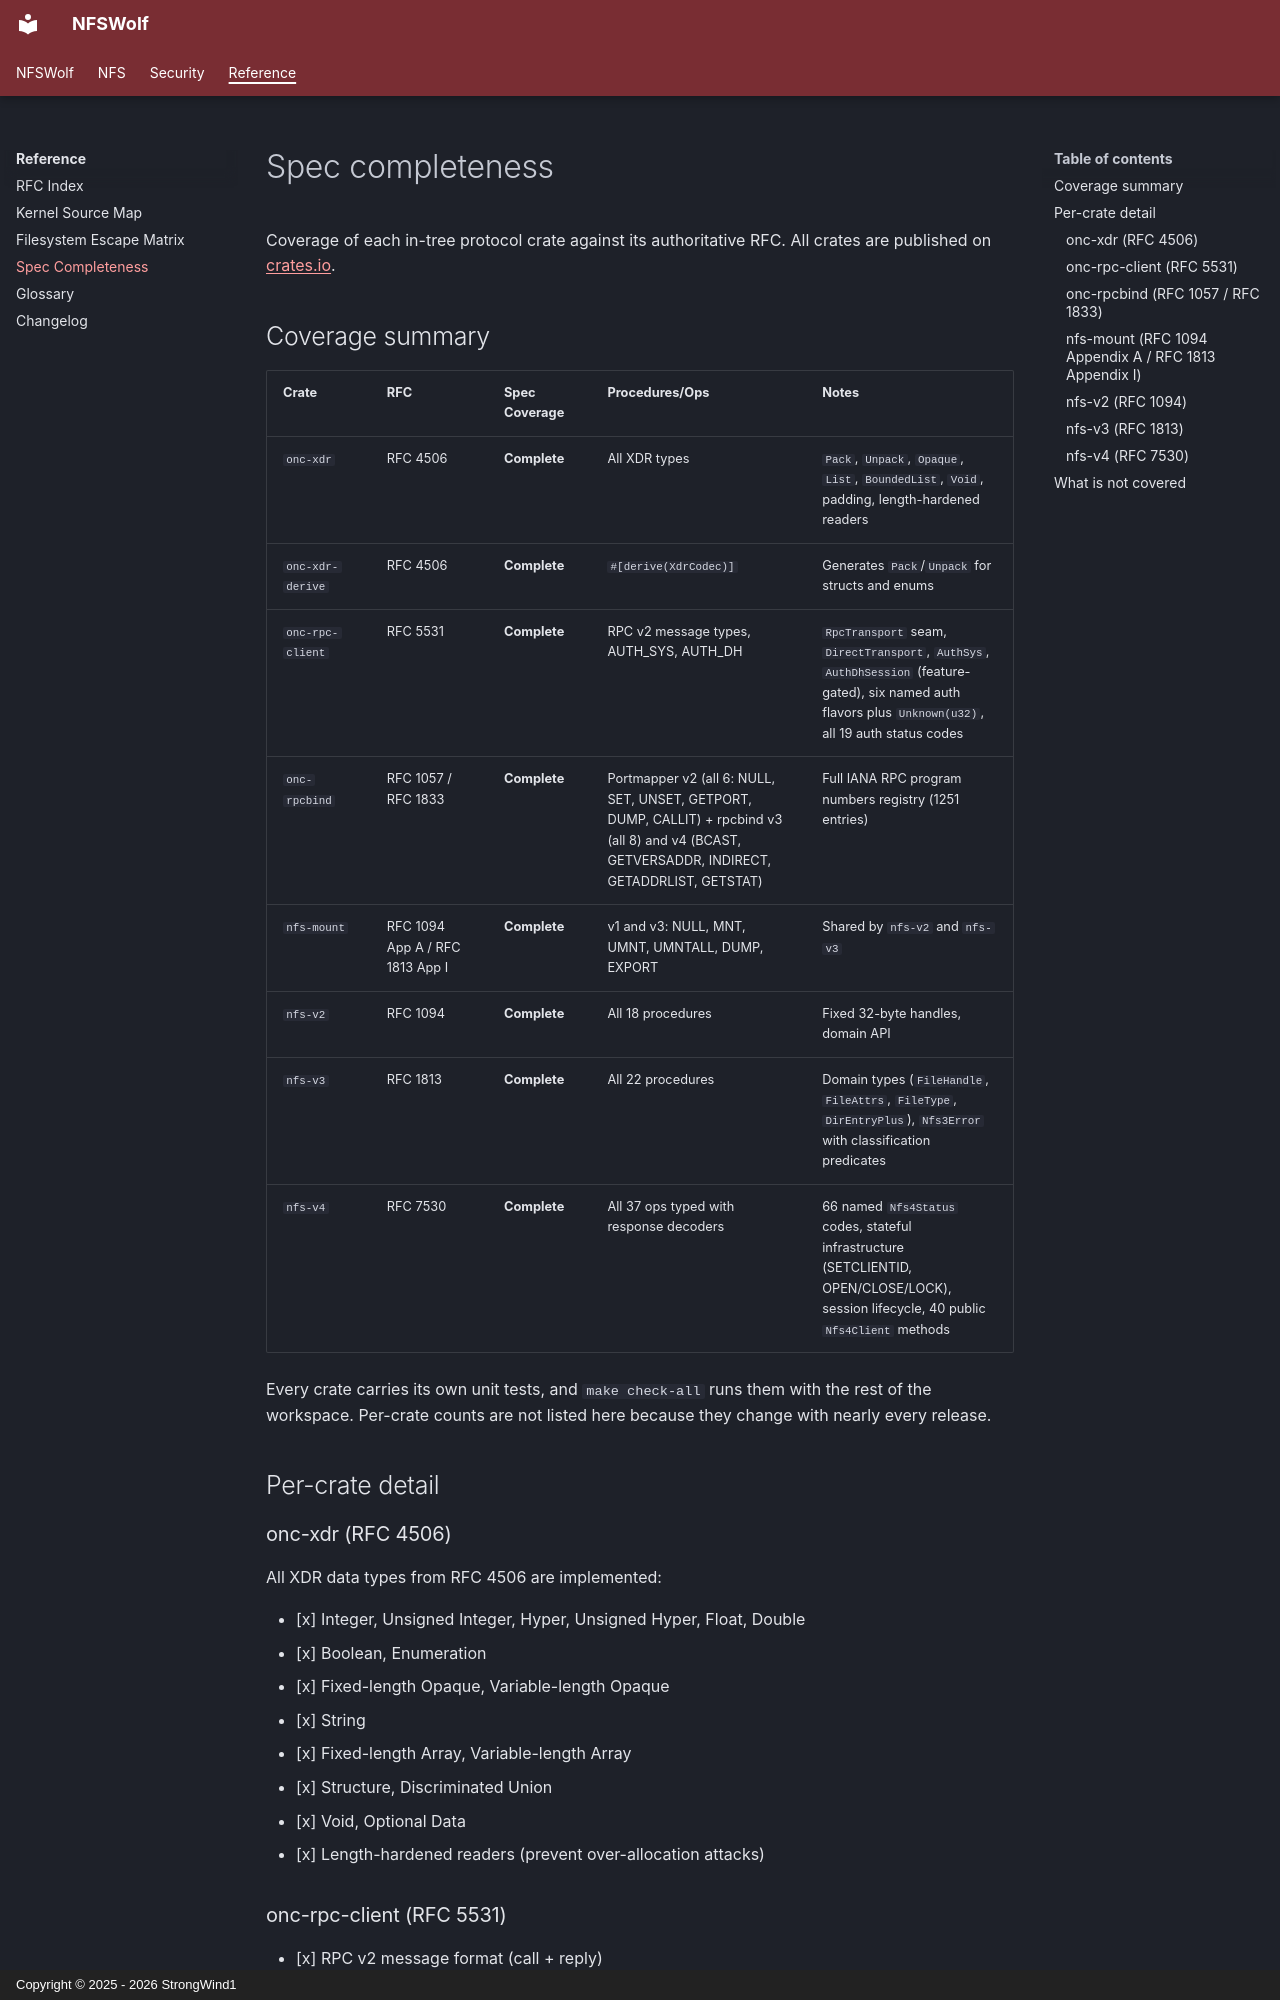

repository: StrongWind1/NFSWolf · page: reference/spec-completeness/index.html · generator: mkdocs · copyright: Copyright © 2025 - 2026 StrongWind1

# Spec completeness

Coverage of each in-tree protocol crate against its authoritative RFC. All crates are published on [crates.io](https://crates.io/crates/nfswolf).

## Coverage summary

| Crate | RFC | Spec Coverage | Procedures/Ops | Notes |
|-------|-----|--------------|----------------|-------|
| `onc-xdr` | RFC 4506 | **Complete** | All XDR types | `Pack`, `Unpack`, `Opaque`, `List`, `BoundedList`, `Void`, padding, length-hardened readers |
| `onc-xdr-derive` | RFC 4506 | **Complete** | `#[derive(XdrCodec)]` | Generates `Pack`/`Unpack` for structs and enums |
| `onc-rpc-client` | RFC 5531 | **Complete** | RPC v2 message types, AUTH_SYS, AUTH_DH | `RpcTransport` seam, `DirectTransport`, `AuthSys`, `AuthDhSession` (feature-gated), six named auth flavors plus `Unknown(u32)`, all 19 auth status codes |
| `onc-rpcbind` | RFC 1057 / RFC 1833 | **Complete** | Portmapper v2 (all 6: NULL, SET, UNSET, GETPORT, DUMP, CALLIT) + rpcbind v3 (all 8) and v4 (BCAST, GETVERSADDR, INDIRECT, GETADDRLIST, GETSTAT) | Full IANA RPC program numbers registry (1251 entries) |
| `nfs-mount` | RFC 1094 App A / RFC 1813 App I | **Complete** | v1 and v3: NULL, MNT, UMNT, UMNTALL, DUMP, EXPORT | Shared by `nfs-v2` and `nfs-v3` |
| `nfs-v2` | RFC 1094 | **Complete** | All 18 procedures | Fixed 32-byte handles, domain API |
| `nfs-v3` | RFC 1813 | **Complete** | All 22 procedures | Domain types (`FileHandle`, `FileAttrs`, `FileType`, `DirEntryPlus`), `Nfs3Error` with classification predicates |
| `nfs-v4` | RFC 7530 | **Complete** | All 37 ops typed with response decoders | 66 named `Nfs4Status` codes, stateful infrastructure (SETCLIENTID, OPEN/CLOSE/LOCK), session lifecycle, 40 public `Nfs4Client` methods |

Every crate carries its own unit tests, and `make check-all` runs them with the rest of the workspace. Per-crate counts are not listed here because they change with nearly every release.

## Per-crate detail

### onc-xdr (RFC 4506)

All XDR data types from RFC 4506 are implemented:

- [x] Integer, Unsigned Integer, Hyper, Unsigned Hyper, Float, Double
- [x] Boolean, Enumeration
- [x] Fixed-length Opaque, Variable-length Opaque
- [x] String
- [x] Fixed-length Array, Variable-length Array
- [x] Structure, Discriminated Union
- [x] Void, Optional Data
- [x] Length-hardened readers (prevent over-allocation attacks)
